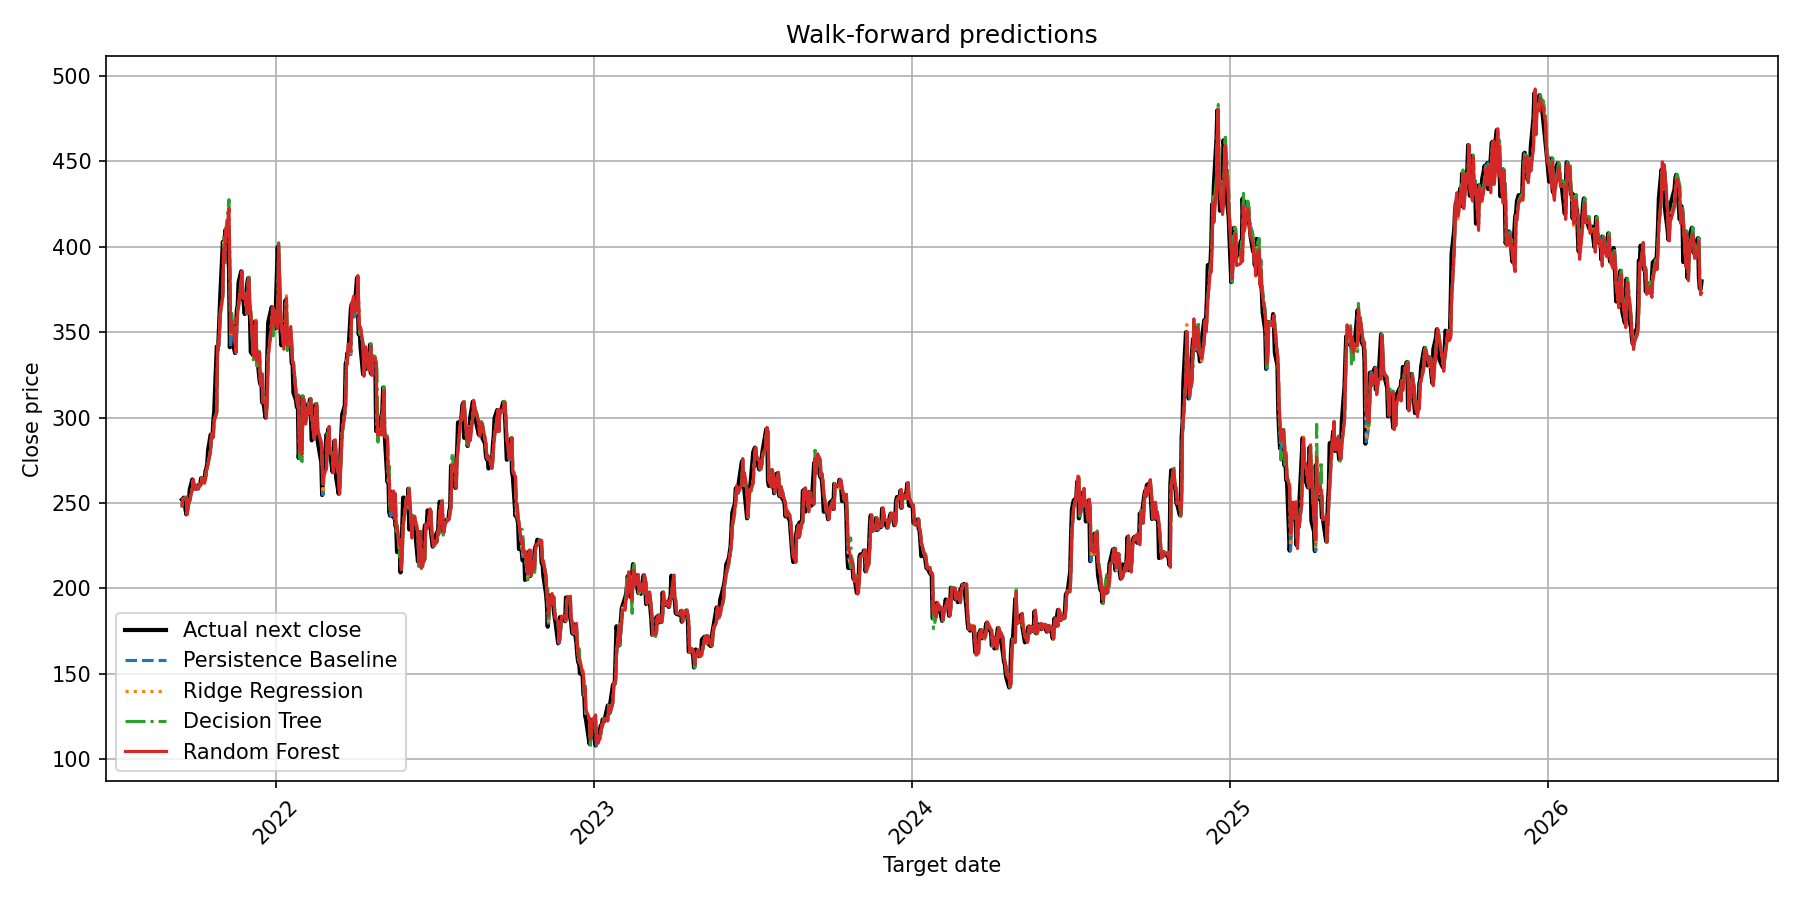

The table this chart was drawn from, first rows:
evaluation, fold, feature_date, target_date, close_current, actual_next_close, actual_next_return, baseline_persistence_predicted_return, baseline_persistence_prediction, ridge_regression_predicted_return, ridge_regression_prediction, decision_tree_predicted_return, decision_tree_prediction, random_forest_predicted_return, random_forest_prediction
walk_forward, 1, 2021-09-14, 2021-09-15, 248.2, 251.9, 0.01523, 0.0, 248.2, -0.0002326, 248.1, 0.001805, 248.6, 0.0003615, 248.3
walk_forward, 1, 2021-09-15, 2021-09-16, 251.9, 252.3, 0.001535, 0.0, 251.9, 0.000132, 252, 0.001805, 252.4, 0.001472, 252.3
walk_forward, 1, 2021-09-16, 2021-09-17, 252.3, 253.2, 0.003303, 0.0, 252.3, -0.001082, 252.1, 0.001805, 252.8, 2.5653589156138324e-05, 252.3
walk_forward, 1, 2021-09-17, 2021-09-20, 253.2, 243.4, -0.0386, 0.0, 253.2, -0.0009399, 252.9, 0.001805, 253.6, -7.845979333097722e-05, 253.1
walk_forward, 1, 2021-09-20, 2021-09-21, 243.4, 246.5, 0.01261, 0.0, 243.4, 0.000688, 243.6, 0.001805, 243.8, 0.000151, 243.4
walk_forward, 1, 2021-09-21, 2021-09-22, 246.5, 250.6, 0.01699, 0.0, 246.5, -6.787656230825174e-05, 246.4, 0.001805, 246.9, -0.0002471, 246.4
walk_forward, 1, 2021-09-22, 2021-09-23, 250.6, 251.2, 0.002261, 0.0, 250.6, -0.000635, 250.5, 0.001805, 251.1, -0.0001081, 250.6
walk_forward, 1, 2021-09-23, 2021-09-24, 251.2, 258.1, 0.02753, 0.0, 251.2, -0.0001638, 251.2, 0.001805, 251.7, -3.020092680089527e-05, 251.2
walk_forward, 1, 2021-09-24, 2021-09-27, 258.1, 263.8, 0.02191, 0.0, 258.1, 0.002757, 258.8, 0.001805, 258.6, 0.001405, 258.5
walk_forward, 1, 2021-09-27, 2021-09-28, 263.8, 259.2, -0.01744, 0.0, 263.8, 0.005649, 265.3, 0.001805, 264.3, -0.000581, 263.6
walk_forward, 1, 2021-09-28, 2021-09-29, 259.2, 260.4, 0.004823, 0.0, 259.2, 0.003727, 260.2, 0.001805, 259.7, -0.001716, 258.7
walk_forward, 1, 2021-09-29, 2021-09-30, 260.4, 258.5, -0.007462, 0.0, 260.4, 0.002066, 261, 0.001805, 260.9, 0.0004256, 260.5
walk_forward, 1, 2021-09-30, 2021-10-01, 258.5, 258.4, -0.0003353, 0.0, 258.5, 0.0001799, 258.5, 0.001805, 259, -0.0006404, 258.3
walk_forward, 1, 2021-10-01, 2021-10-04, 258.4, 260.5, 0.00814, 0.0, 258.4, -0.0008152, 258.2, 0.001805, 258.9, -0.001161, 258.1
walk_forward, 1, 2021-10-04, 2021-10-05, 260.5, 260.2, -0.001203, 0.0, 260.5, 0.0004857, 260.6, 0.001805, 261, -0.0002312, 260.4
walk_forward, 1, 2021-10-05, 2021-10-06, 260.2, 260.9, 0.002767, 0.0, 260.2, 0.003113, 261, 0.001805, 260.7, 8.234422910688168e-05, 260.2
walk_forward, 1, 2021-10-06, 2021-10-07, 260.9, 264.5, 0.01387, 0.0, 260.9, 0.002273, 261.5, 0.001805, 261.4, 0.0001963, 261
walk_forward, 1, 2021-10-07, 2021-10-08, 264.5, 261.8, -0.01023, 0.0, 264.5, 0.002777, 265.3, 0.001805, 265, -0.0002245, 264.5
walk_forward, 1, 2021-10-08, 2021-10-11, 261.8, 264, 0.008212, 0.0, 261.8, -0.0007798, 261.6, 0.001805, 262.3, -0.0004004, 261.7
walk_forward, 1, 2021-10-11, 2021-10-12, 264, 268.6, 0.0174, 0.0, 264, -0.001563, 263.6, 0.001805, 264.5, -0.0003644, 263.9
walk_forward, 1, 2021-10-12, 2021-10-13, 268.6, 270.4, 0.006652, 0.0, 268.6, -0.0001375, 268.5, 0.001805, 269.1, 0.0006251, 268.7
walk_forward, 1, 2021-10-13, 2021-10-14, 270.4, 272.8, 0.008926, 0.0, 270.4, 0.0001104, 270.4, 0.001805, 270.8, 0.0001313, 270.4
walk_forward, 1, 2021-10-14, 2021-10-15, 272.8, 281, 0.0302, 0.0, 272.8, 0.0009222, 273, 0.001805, 273.3, 0.0002449, 272.8
walk_forward, 1, 2021-10-15, 2021-10-18, 281, 290, 0.03212, 0.0, 281, 0.002669, 281.8, 0.001805, 281.5, 0.000256, 281.1
walk_forward, 1, 2021-10-18, 2021-10-19, 290, 288.1, -0.006712, 0.0, 290, -0.0004543, 289.9, 0.001805, 290.6, 7.396299213875206e-05, 290.1
walk_forward, 1, 2021-10-19, 2021-10-20, 288.1, 288.6, 0.00177, 0.0, 288.1, -0.0005647, 287.9, 0.001805, 288.6, -0.0007754, 287.9
walk_forward, 1, 2021-10-20, 2021-10-21, 288.6, 298.0, 0.03257, 0.0, 288.6, -0.001319, 288.2, 0.001805, 289.1, 0.0006274, 288.8
walk_forward, 1, 2021-10-21, 2021-10-22, 298.0, 303.2, 0.01754, 0.0, 298.0, -0.002587, 297.2, 0.001805, 298.5, 0.0007064, 298.2
walk_forward, 1, 2021-10-22, 2021-10-25, 303.2, 341.6, 0.1266, 0.0, 303.2, -0.002024, 302.6, 0.001805, 303.8, -0.0001018, 303.2
walk_forward, 1, 2021-10-25, 2021-10-26, 341.6, 339.5, -0.006274, 0.0, 341.6, 0.001782, 342.2, 0.005961, 343.7, 0.004177, 343
walk_forward, 1, 2021-10-26, 2021-10-27, 339.5, 346, 0.01908, 0.0, 339.5, 0.00311, 340.5, 0.005961, 341.5, 0.00608, 341.5
walk_forward, 1, 2021-10-27, 2021-10-28, 346, 359, 0.03775, 0.0, 346, 0.004241, 347.4, 0.005961, 348, 0.01244, 350.3
walk_forward, 1, 2021-10-28, 2021-10-29, 359, 371.3, 0.03432, 0.0, 359, -0.001006, 358.7, 0.005961, 361.2, 0.007367, 361.7
walk_forward, 1, 2021-10-29, 2021-11-01, 371.3, 402.9, 0.08491, 0.0, 371.3, 0.001318, 371.8, 0.005961, 373.5, -0.001401, 370.8
walk_forward, 1, 2021-11-01, 2021-11-02, 402.9, 390.7, -0.03027, 0.0, 402.9, -0.0004026, 402.7, 0.005961, 405.3, -0.009482, 399
walk_forward, 1, 2021-11-02, 2021-11-03, 390.7, 404.6, 0.03572, 0.0, 390.7, 0.006452, 393.2, 0.005961, 393, 0.001658, 391.3
walk_forward, 1, 2021-11-03, 2021-11-04, 404.6, 410, 0.01322, 0.0, 404.6, 0.005698, 406.9, 0.005961, 407, 0.01493, 410.7
walk_forward, 1, 2021-11-04, 2021-11-05, 410, 407.4, -0.006358, 0.0, 410, -0.0006361, 409.7, 0.005961, 412.4, -0.006098, 407.5
walk_forward, 1, 2021-11-05, 2021-11-08, 407.4, 387.6, -0.0484, 0.0, 407.4, 0.003916, 409, 0.04958, 427.6, 0.0371, 422.5
walk_forward, 1, 2021-11-08, 2021-11-09, 387.6, 341.2, -0.1199, 0.0, 387.6, 0.005092, 389.6, 0.005961, 390, 0.005149, 389.6
walk_forward, 1, 2021-11-09, 2021-11-10, 341.2, 356, 0.04343, 0.0, 341.2, 0.01663, 346.8, 0.02498, 349.7, 0.02539, 349.8
walk_forward, 1, 2021-11-10, 2021-11-11, 356, 354.5, -0.004158, 0.0, 356, 0.01022, 359.6, 0.01903, 362.8, 0.001798, 356.6
walk_forward, 1, 2021-11-11, 2021-11-12, 354.5, 344.5, -0.02829, 0.0, 354.5, 0.007174, 357, 0.001805, 355.1, 0.0006935, 354.7
walk_forward, 1, 2021-11-12, 2021-11-15, 344.5, 337.8, -0.01938, 0.0, 344.5, 0.01755, 350.5, 0.001805, 345.1, 0.0005783, 344.7
walk_forward, 1, 2021-11-15, 2021-11-16, 337.8, 351.6, 0.04079, 0.0, 337.8, 0.01283, 342.1, 0.001805, 338.4, 0.001506, 338.3
walk_forward, 1, 2021-11-16, 2021-11-17, 351.6, 363, 0.0325, 0.0, 351.6, 0.009711, 355, 0.001805, 352.2, 0.001464, 352.1
walk_forward, 1, 2021-11-17, 2021-11-18, 363, 365.5, 0.006768, 0.0, 363, 0.001579, 363.6, 0.001805, 363.7, -0.002688, 362
walk_forward, 1, 2021-11-18, 2021-11-19, 365.5, 379, 0.0371, 0.0, 365.5, 0.001108, 365.9, 0.001805, 366.1, -0.002017, 364.7
walk_forward, 1, 2021-11-19, 2021-11-22, 379, 385.6, 0.01742, 0.0, 379, 0.001301, 379.5, 0.001805, 379.7, -0.0001579, 379
walk_forward, 1, 2021-11-22, 2021-11-23, 385.6, 369.7, -0.04135, 0.0, 385.6, -0.003986, 384.1, 0.001805, 386.3, 1.4284871459971007e-05, 385.6
walk_forward, 1, 2021-11-23, 2021-11-24, 369.7, 372.0, 0.006285, 0.0, 369.7, -0.001634, 369.1, 0.001805, 370.3, -9.42612214194357e-05, 369.6
walk_forward, 1, 2021-11-24, 2021-11-26, 372.0, 360.6, -0.03054, 0.0, 372.0, -0.003228, 370.8, 0.001805, 372.7, -0.001483, 371.4
walk_forward, 1, 2021-11-26, 2021-11-29, 360.6, 379, 0.0509, 0.0, 360.6, -0.002544, 359.7, 0.001805, 361.3, 0.0006462, 360.9
walk_forward, 1, 2021-11-29, 2021-11-30, 379, 381.6, 0.006834, 0.0, 379, -0.004311, 377.4, 0.001805, 379.7, 0.001542, 379.6
walk_forward, 1, 2021-11-30, 2021-12-01, 381.6, 365.0, -0.04347, 0.0, 381.6, -0.003719, 380.2, 0.001805, 382.3, -0.0005396, 381.4
walk_forward, 1, 2021-12-01, 2021-12-02, 365.0, 361.5, -0.009498, 0.0, 365.0, 0.003475, 366.3, 0.001805, 365.7, 0.002739, 366
walk_forward, 1, 2021-12-02, 2021-12-03, 361.5, 338.3, -0.0642, 0.0, 361.5, 0.001366, 362, 0.001805, 362.2, -0.001208, 361.1
walk_forward, 1, 2021-12-03, 2021-12-06, 338.3, 336.3, -0.005872, 0.0, 338.3, 0.002481, 339.2, -0.01339, 333.8, -0.004971, 336.6
walk_forward, 1, 2021-12-06, 2021-12-07, 336.3, 350.6, 0.04236, 0.0, 336.3, 0.002381, 337.1, 0.001805, 336.9, -0.00255, 335.5
walk_forward, 1, 2021-12-07, 2021-12-08, 350.6, 356.3, 0.01636, 0.0, 350.6, 0.001845, 351.2, 0.001805, 351.2, -0.001408, 350.1
... 1,140 more rows
